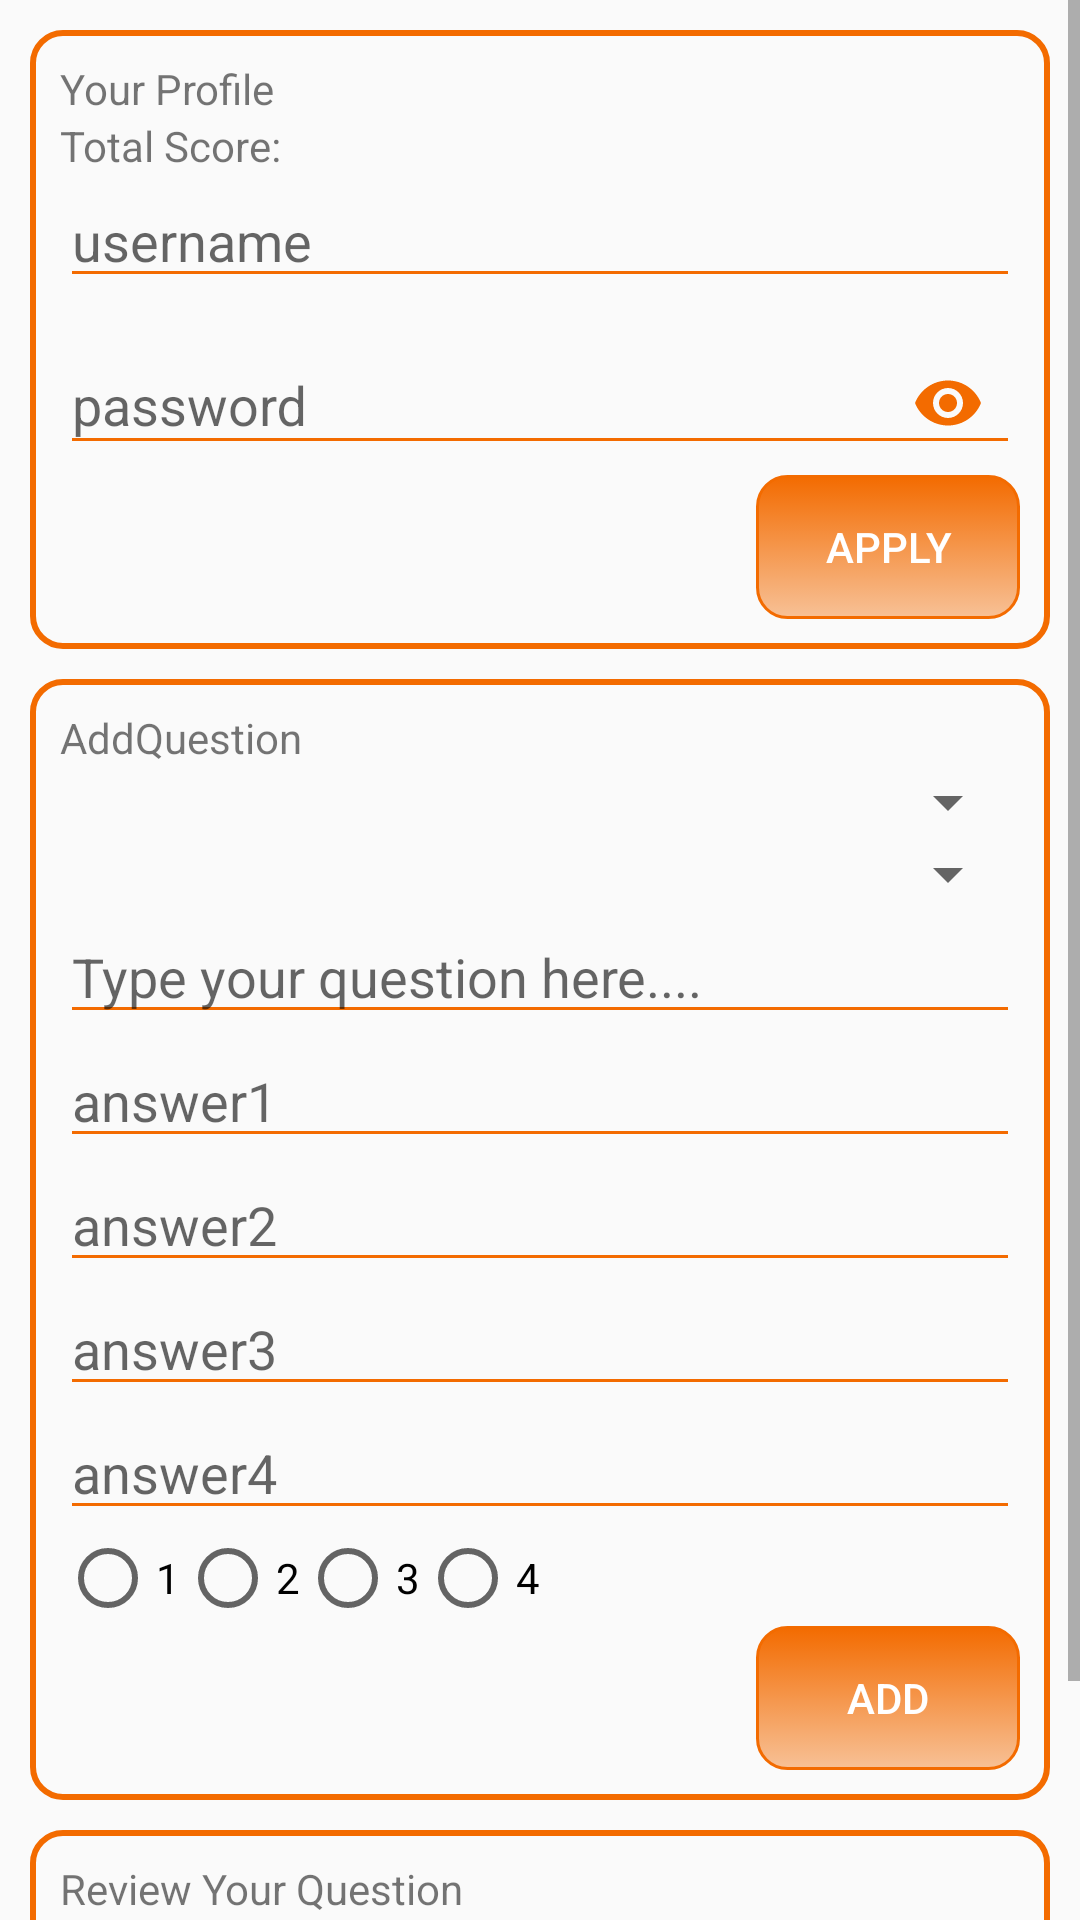

Android layout source for this screen:
<!-- AndroidManifest.xml: application theme AppTheme -->
<!-- res/layout/fragment_profile.xml -->
<?xml version="1.0" encoding="utf-8"?>
<ScrollView xmlns:android="http://schemas.android.com/apk/res/android"
    xmlns:tools="http://schemas.android.com/tools"
    android:layout_width="match_parent"
    android:layout_height="match_parent"
    xmlns:app="http://schemas.android.com/apk/res-auto"
    android:orientation="vertical"
    tools:context=".mvc.controller.fragments.ProfileFragment">

    <LinearLayout
        android:layout_width="wrap_content"
        android:layout_height="wrap_content"
        android:padding="10dp"
        android:orientation="vertical">


        <RelativeLayout
            android:layout_width="match_parent"
            android:layout_height="wrap_content"
            android:background="@drawable/border"
            android:padding="10dp">

            <TextView
                android:id="@+id/edit_profile_top"
                android:layout_width="wrap_content"
                android:layout_height="wrap_content"
                android:text="Your Profile" />

            <TextView
                android:id="@+id/edit_profile_txt_total_score"
                android:layout_width="wrap_content"
                android:layout_height="wrap_content"
                android:layout_below="@id/edit_profile_top"
                android:text="Total Score: " />

            <TextView
                android:id="@+id/edit_profile_total_score"
                android:layout_width="wrap_content"
                android:layout_height="wrap_content"
                android:layout_below="@+id/edit_profile_top"
                android:layout_toEndOf="@id/edit_profile_txt_total_score" />

            <EditText
                android:id="@+id/edit_profile_username"
                android:layout_width="match_parent"
                android:layout_height="wrap_content"
                android:layout_below="@+id/edit_profile_txt_total_score"
                android:backgroundTint="#f36b00"
                android:hint="username" />
            <android.support.design.widget.TextInputLayout
                android:layout_width="match_parent"
                android:layout_height="wrap_content"
                android:layout_below="@+id/edit_profile_username"
                app:passwordToggleEnabled="true"
                app:passwordToggleTint="#f36b00"
                android:id="@+id/edit_profile_paas_layout">
                <android.support.design.widget.TextInputEditText
                    android:id="@+id/edit_profile_pass"
                    android:layout_width="match_parent"
                    android:layout_height="wrap_content"
                    android:inputType="textPassword"
                    android:backgroundTint="#f36b00"
                    android:hint="password" />
            </android.support.design.widget.TextInputLayout>


            <Button
                android:id="@+id/edit_profile_apply_btn"
                android:layout_width="wrap_content"
                android:layout_height="wrap_content"
                android:layout_alignParentEnd="true"
                android:layout_below="@+id/edit_profile_paas_layout"
                android:textColor="@color/white"
                android:background="@drawable/general_button_style"
                android:text="apply" />

        </RelativeLayout>

        <RelativeLayout
            android:layout_width="match_parent"
            android:layout_height="wrap_content"
            android:background="@drawable/border"
            android:padding="10dp"
            android:layout_marginTop="10dp">

            <TextView
                android:id="@+id/add_question_top"
                android:layout_width="wrap_content"
                android:layout_height="wrap_content"
                android:text="AddQuestion" />

            <Spinner
                android:id="@+id/add_question_category_selection"
                android:layout_width="match_parent"
                android:layout_height="wrap_content"
                android:layout_below="@id/add_question_top">

            </Spinner>

            <Spinner
                android:id="@+id/add_question_level_selection"
                android:layout_width="match_parent"
                android:layout_height="wrap_content"
                android:layout_below="@id/add_question_category_selection">

            </Spinner>

            <EditText
                android:id="@+id/add_question_text"
                android:layout_width="match_parent"
                android:layout_height="wrap_content"
                android:layout_below="@+id/add_question_level_selection"
                android:backgroundTint="#f36b00"
                android:hint="Type your question here...." />

            <EditText
                android:id="@+id/add_question_answer1"
                android:layout_width="match_parent"
                android:layout_height="wrap_content"
                android:layout_below="@id/add_question_text"
                android:backgroundTint="#f36b00"
                android:hint="answer1" />

            <EditText
                android:id="@+id/add_question_answer2"
                android:layout_width="match_parent"
                android:layout_height="wrap_content"
                android:layout_below="@+id/add_question_answer1"
                android:backgroundTint="#f36b00"
                android:hint="answer2" />

            <EditText
                android:id="@+id/add_question_answer3"
                android:layout_width="match_parent"
                android:layout_height="wrap_content"
                android:layout_below="@+id/add_question_answer2"
                android:backgroundTint="#f36b00"
                android:hint="answer3" />

            <EditText
                android:id="@+id/add_question_answer4"
                android:layout_width="match_parent"
                android:layout_height="wrap_content"
                android:layout_below="@+id/add_question_answer3"
                android:backgroundTint="#f36b00"
                android:hint="answer4" />

            <RadioGroup
                android:id="@+id/add_question_answers"
                android:layout_width="wrap_content"
                android:layout_height="wrap_content"
                android:layout_below="@id/add_question_answer4"
                android:backgroundTint="#f36b00"
                android:orientation="horizontal">

                <RadioButton
                    android:id="@+id/add_qiestion_radio_answer1"
                    android:layout_width="0dp"
                    android:layout_height="wrap_content"
                    android:layout_weight="0.25"
                    android:backgroundTint="#f36b00"
                    android:text="1" />

                <RadioButton
                    android:id="@+id/add_question_radio_answer2"
                    android:layout_width="0dp"
                    android:layout_height="wrap_content"
                    android:layout_weight="0.25"
                    android:backgroundTint="#f36b00"
                    android:text="2" />

                <RadioButton
                    android:id="@+id/add_question_radio_answer3"
                    android:layout_width="0dp"
                    android:layout_height="wrap_content"
                    android:layout_weight="0.25"
                    android:backgroundTint="#f36b00"
                    android:text="3" />

                <RadioButton
                    android:id="@+id/add_question_radio_answer4"
                    android:layout_width="0dp"
                    android:layout_height="wrap_content"
                    android:layout_weight="0.25"
                    android:backgroundTint="#f36b00"
                    android:text="4" />
            </RadioGroup>

            <Button
                android:id="@+id/add_question_add_btn"
                android:layout_width="wrap_content"
                android:layout_height="wrap_content"
                android:layout_alignParentEnd="true"
                android:layout_below="@+id/add_question_answers"
                android:text="Add"
                android:textColor="@color/white"
                android:background="@drawable/general_button_style"/>
        </RelativeLayout>

        <RelativeLayout
            android:layout_width="match_parent"
            android:layout_height="wrap_content"
            android:padding="10dp"
            android:layout_marginTop="10dp"
            android:background="@drawable/border">
            <TextView
                android:layout_width="wrap_content"
                android:layout_height="wrap_content"
                android:text="Review Your Question"
                android:id="@+id/review_top_txt"/>

            <Spinner
                android:layout_width="wrap_content"
                android:layout_height="wrap_content"
                android:layout_below="@id/review_top_txt"
                android:id="@+id/review_category_selection">

            </Spinner>

            <Spinner
                android:layout_width="wrap_content"
                android:layout_height="wrap_content"
                android:layout_below="@+id/review_top_txt"
                android:layout_toEndOf="@id/review_category_selection"
                android:id="@+id/review_level_selection">

            </Spinner>

            <Button
                android:layout_width="wrap_content"
                android:layout_height="wrap_content"
                android:text="Review"
                android:layout_alignParentEnd="true"
                android:layout_below="@+id/review_level_selection"
                android:textColor="@color/white"
                android:background="@drawable/general_button_style"
                android:id="@+id/review_btn"/>

        </RelativeLayout>

    </LinearLayout>
</ScrollView>
<!-- resources referenced by this layout -->
<resources>
  <color name="white">#FFFFFF</color>
  <!-- drawable border (drawable) -->
  <?xml version="1.0" encoding="utf-8"?>
  <selector xmlns:android="http://schemas.android.com/apk/res/android">
  <item>
    <shape android:shape="rectangle">
      <corners android:radius="10dp"/>
      <stroke android:width="2dp" android:color="@color/app_orange_color"/>
    </shape>
  </item>
  </selector>
  <!-- drawable general_button_style (drawable) -->
  <?xml version="1.0" encoding="utf-8"?>
  <selector xmlns:android="http://schemas.android.com/apk/res/android">
    <item>
      <shape android:shape="rectangle">
        <corners android:radius="10dp"/>
        <padding android:bottom="5dp" android:left="5dp" android:right="5dp" android:top="5dp"/>
        <stroke android:width="1dp" android:color="#f36b00 "/>
        <gradient android:angle="90" android:startColor="#66f36b00" android:endColor="#f36b00 "/>
      </shape>
    </item>
  </selector>
  <style name="AppTheme" parent="Base.Theme.AppCompat.Light.DarkActionBar">
      
      <item name="colorPrimary">@color/colorPrimary</item>
      <item name="colorPrimaryDark">@color/colorPrimaryDark</item>
      <item name="colorAccent">@color/colorAccent</item>
    </style>
  <color name="app_orange_color">#f36b00</color>
  <color name="colorPrimary">#3F51B5</color>
  <color name="colorPrimaryDark">#303F9F</color>
  <color name="colorAccent">#FF4081</color>
</resources>
